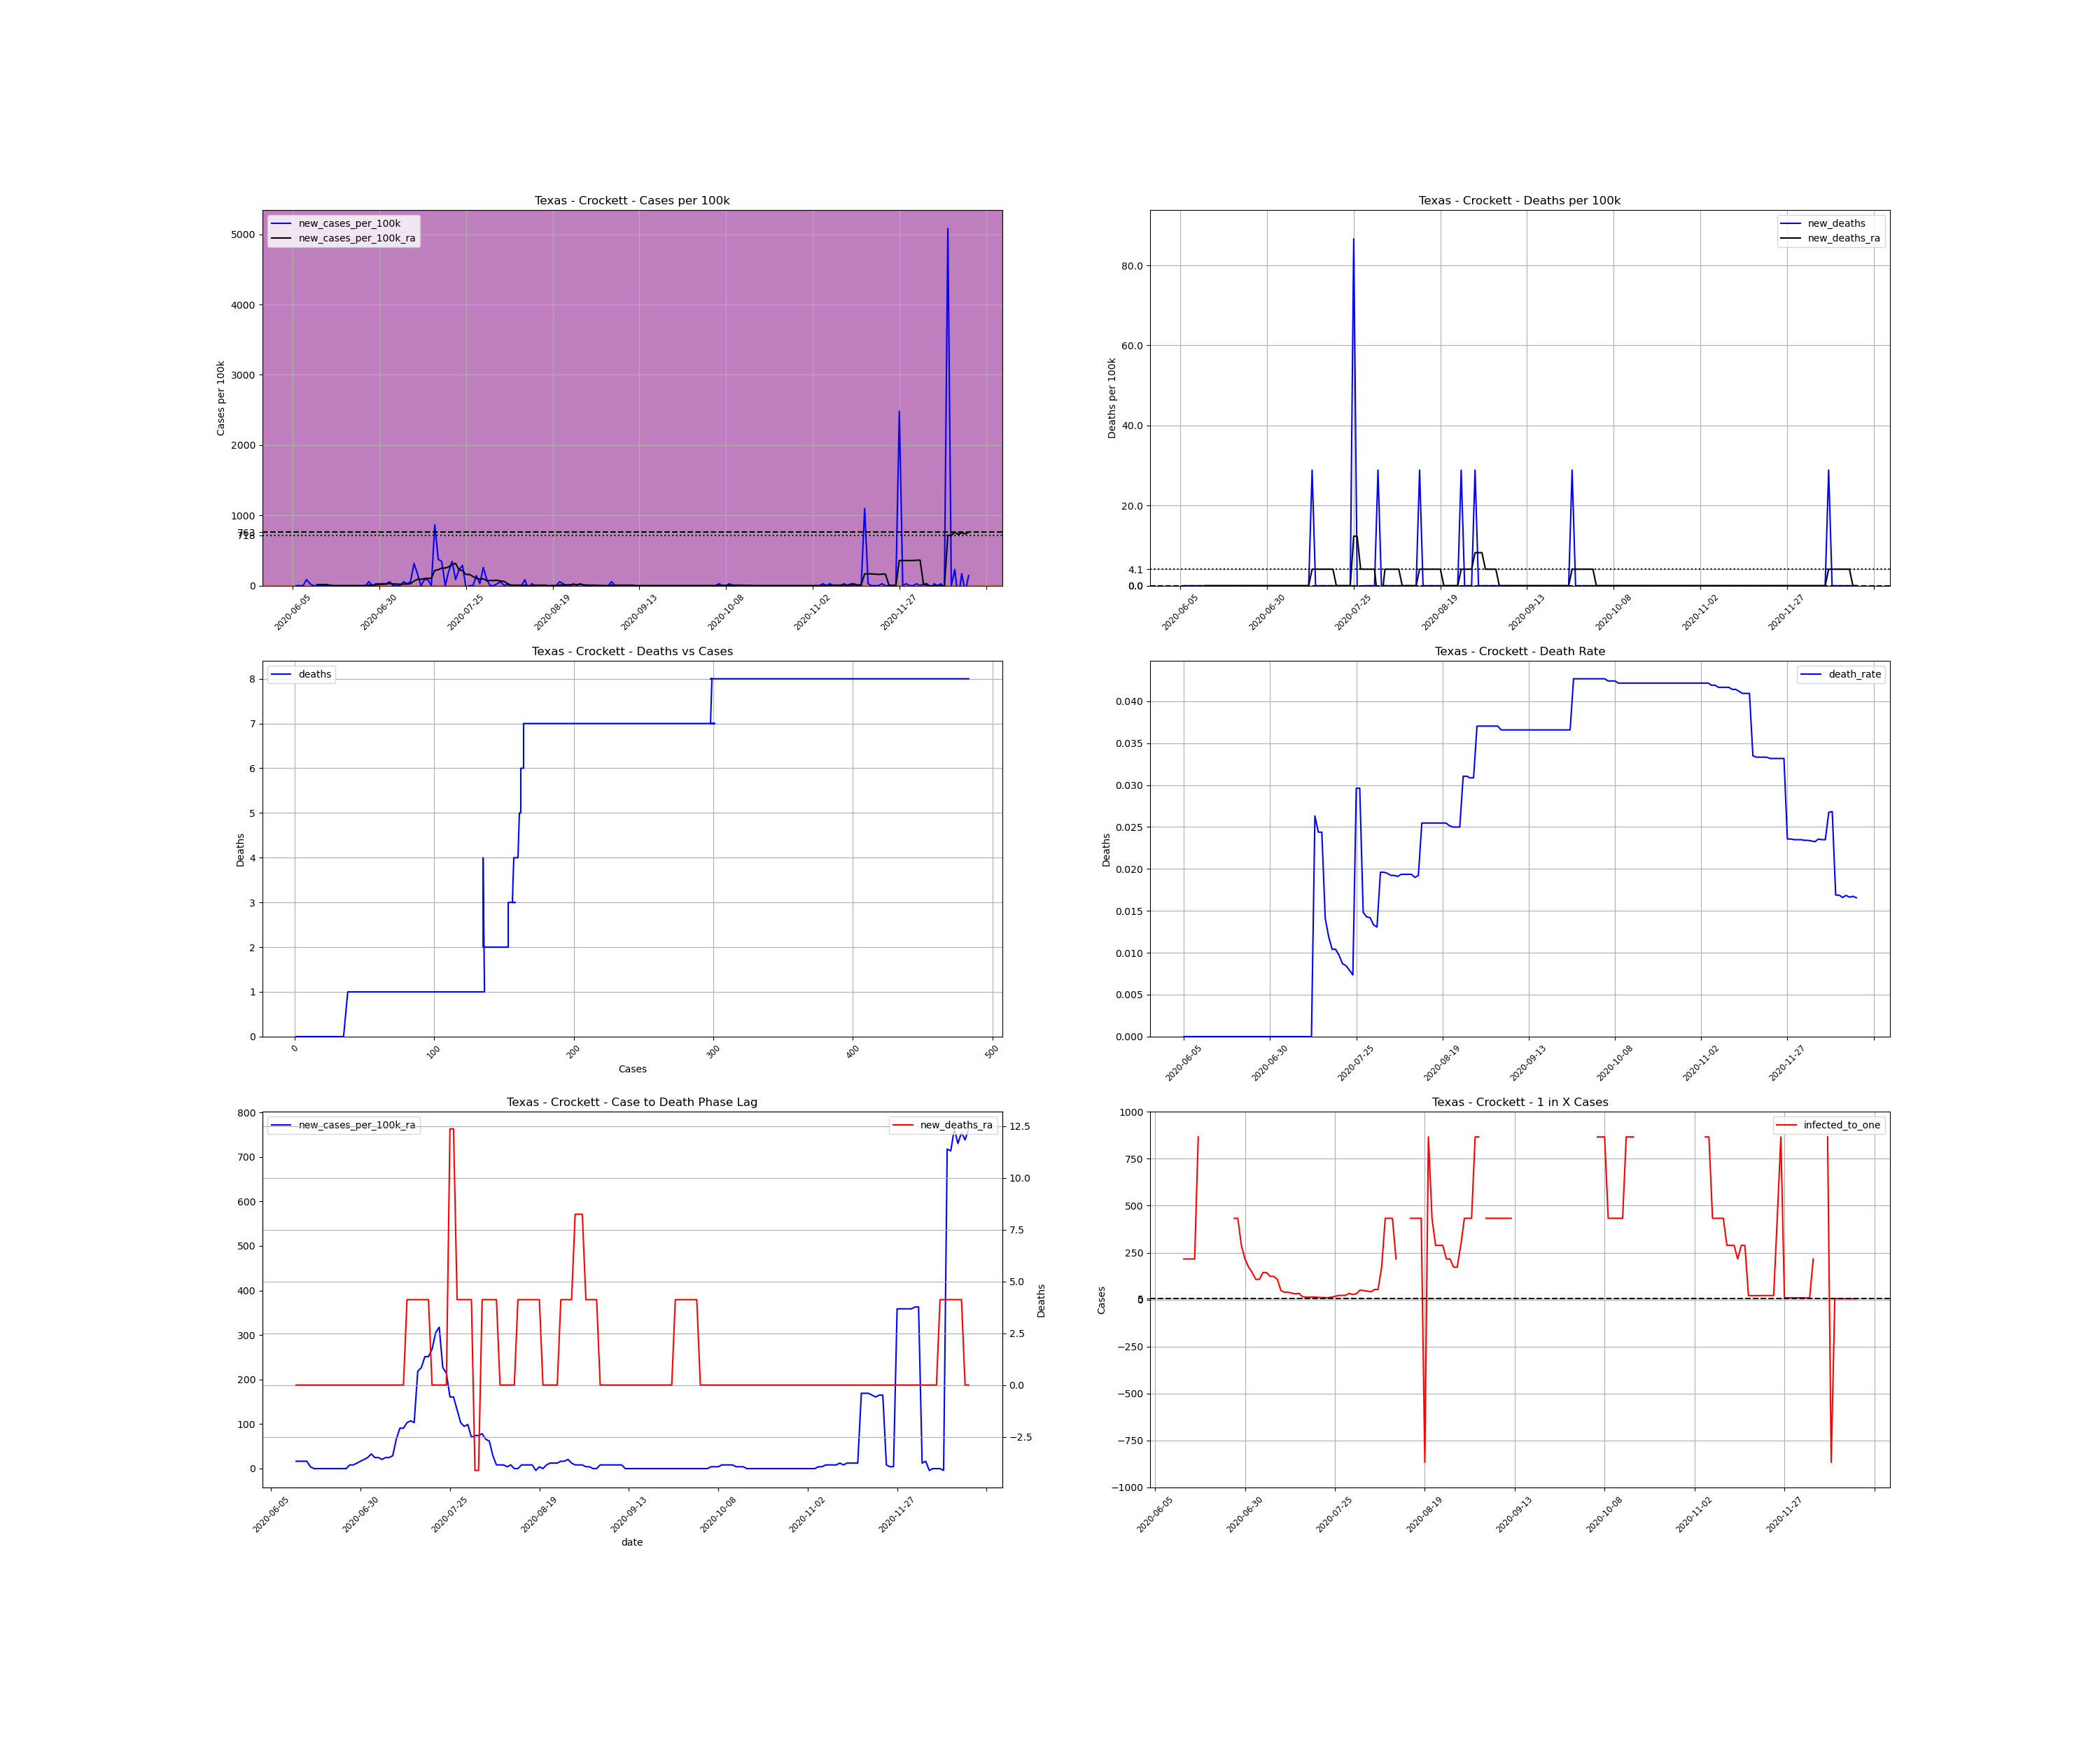

The data file committed next to this chart (first rows):
, date, county, state, fips, cases, deaths, COUNTY, STNAME, CTYNAME, POPESTIMATE2019, cases_per_100k, deaths_per_100k, death_rate, new_cases, new_cases_per_100k, new_deaths, new_cases_per_100k_ra, new_deaths_ra, active_cases, infected_to_one
787611, 2020-06-05, Crockett, Texas, 48105, 1, 0.0, 105, Texas, Crockett, 3464, 28.87, 0.0, 0.0, , , , , , , 
787612, 2020-06-06, Crockett, Texas, 48105, 1, 0.0, 105, Texas, Crockett, 3464, 28.87, 0.0, 0.0, 0.0, 0.0, 0.0, , , , 
787613, 2020-06-07, Crockett, Texas, 48105, 1, 0.0, 105, Texas, Crockett, 3464, 28.87, 0.0, 0.0, 0.0, 0.0, 0.0, , , , 
787614, 2020-06-08, Crockett, Texas, 48105, 1, 0.0, 105, Texas, Crockett, 3464, 28.87, 0.0, 0.0, 0.0, 0.0, 0.0, , , , 
787615, 2020-06-09, Crockett, Texas, 48105, 4, 0.0, 105, Texas, Crockett, 3464, 115.5, 0.0, 0.0, 3.0, 86.61, 0.0, , , , 
787616, 2020-06-10, Crockett, Texas, 48105, 5, 0.0, 105, Texas, Crockett, 3464, 144.3, 0.0, 0.0, 1.0, 28.87, 0.0, , , , 
787617, 2020-06-11, Crockett, Texas, 48105, 5, 0.0, 105, Texas, Crockett, 3464, 144.3, 0.0, 0.0, 0.0, 0.0, 0.0, , , , 
787618, 2020-06-12, Crockett, Texas, 48105, 5, 0.0, 105, Texas, Crockett, 3464, 144.3, 0.0, 0.0, 0.0, 0.0, 0.0, 16.5, 0.0, , 
787619, 2020-06-13, Crockett, Texas, 48105, 5, 0.0, 105, Texas, Crockett, 3464, 144.3, 0.0, 0.0, 0.0, 0.0, 0.0, 16.5, 0.0, 4.0, 216.5
787620, 2020-06-14, Crockett, Texas, 48105, 5, 0.0, 105, Texas, Crockett, 3464, 144.3, 0.0, 0.0, 0.0, 0.0, 0.0, 16.5, 0.0, 4.0, 216.5
787621, 2020-06-15, Crockett, Texas, 48105, 5, 0.0, 105, Texas, Crockett, 3464, 144.3, 0.0, 0.0, 0.0, 0.0, 0.0, 16.5, 0.0, 4.0, 216.5
787622, 2020-06-16, Crockett, Texas, 48105, 5, 0.0, 105, Texas, Crockett, 3464, 144.3, 0.0, 0.0, 0.0, 0.0, 0.0, 4.124, 0.0, 4.0, 216.5
787623, 2020-06-17, Crockett, Texas, 48105, 5, 0.0, 105, Texas, Crockett, 3464, 144.3, 0.0, 0.0, 0.0, 0.0, 0.0, 0.0, 0.0, 1.0, 866.0
787624, 2020-06-18, Crockett, Texas, 48105, 5, 0.0, 105, Texas, Crockett, 3464, 144.3, 0.0, 0.0, 0.0, 0.0, 0.0, 0.0, 0.0, 0.0, inf
787625, 2020-06-19, Crockett, Texas, 48105, 5, 0.0, 105, Texas, Crockett, 3464, 144.3, 0.0, 0.0, 0.0, 0.0, 0.0, 0.0, 0.0, 0.0, inf
787626, 2020-06-20, Crockett, Texas, 48105, 5, 0.0, 105, Texas, Crockett, 3464, 144.3, 0.0, 0.0, 0.0, 0.0, 0.0, 0.0, 0.0, 0.0, inf
787627, 2020-06-21, Crockett, Texas, 48105, 5, 0.0, 105, Texas, Crockett, 3464, 144.3, 0.0, 0.0, 0.0, 0.0, 0.0, 0.0, 0.0, 0.0, inf
787628, 2020-06-22, Crockett, Texas, 48105, 5, 0.0, 105, Texas, Crockett, 3464, 144.3, 0.0, 0.0, 0.0, 0.0, 0.0, 0.0, 0.0, 0.0, inf
787629, 2020-06-23, Crockett, Texas, 48105, 5, 0.0, 105, Texas, Crockett, 3464, 144.3, 0.0, 0.0, 0.0, 0.0, 0.0, 0.0, 0.0, 0.0, inf
787630, 2020-06-24, Crockett, Texas, 48105, 5, 0.0, 105, Texas, Crockett, 3464, 144.3, 0.0, 0.0, 0.0, 0.0, 0.0, 0.0, 0.0, 0.0, inf
787631, 2020-06-25, Crockett, Texas, 48105, 5, 0.0, 105, Texas, Crockett, 3464, 144.3, 0.0, 0.0, 0.0, 0.0, 0.0, 0.0, 0.0, 0.0, inf
787632, 2020-06-26, Crockett, Texas, 48105, 5, 0.0, 105, Texas, Crockett, 3464, 144.3, 0.0, 0.0, 0.0, 0.0, 0.0, 0.0, 0.0, 0.0, inf
787633, 2020-06-27, Crockett, Texas, 48105, 7, 0.0, 105, Texas, Crockett, 3464, 202.1, 0.0, 0.0, 2.0, 57.74, 0.0, 8.248, 0.0, 2.0, 433.0
787634, 2020-06-28, Crockett, Texas, 48105, 7, 0.0, 105, Texas, Crockett, 3464, 202.1, 0.0, 0.0, 0.0, 0.0, 0.0, 8.248, 0.0, 2.0, 433.0
787635, 2020-06-29, Crockett, Texas, 48105, 8, 0.0, 105, Texas, Crockett, 3464, 230.9, 0.0, 0.0, 1.0, 28.87, 0.0, 12.37, 0.0, 3.0, 288.7
787636, 2020-06-30, Crockett, Texas, 48105, 9, 0.0, 105, Texas, Crockett, 3464, 259.8, 0.0, 0.0, 1.0, 28.87, 0.0, 16.5, 0.0, 4.0, 216.5
787637, 2020-07-01, Crockett, Texas, 48105, 10, 0.0, 105, Texas, Crockett, 3464, 288.7, 0.0, 0.0, 1.0, 28.87, 0.0, 20.62, 0.0, 5.0, 173.2
787638, 2020-07-02, Crockett, Texas, 48105, 11, 0.0, 105, Texas, Crockett, 3464, 317.6, 0.0, 0.0, 1.0, 28.87, 0.0, 24.74, 0.0, 6.0, 144.3
787639, 2020-07-03, Crockett, Texas, 48105, 13, 0.0, 105, Texas, Crockett, 3464, 375.3, 0.0, 0.0, 2.0, 57.74, 0.0, 32.99, 0.0, 8.0, 108.2
787640, 2020-07-04, Crockett, Texas, 48105, 13, 0.0, 105, Texas, Crockett, 3464, 375.3, 0.0, 0.0, 0.0, 0.0, 0.0, 24.74, 0.0, 8.0, 108.2
787641, 2020-07-05, Crockett, Texas, 48105, 13, 0.0, 105, Texas, Crockett, 3464, 375.3, 0.0, 0.0, 0.0, 0.0, 0.0, 24.74, 0.0, 6.0, 144.3
787642, 2020-07-06, Crockett, Texas, 48105, 13, 0.0, 105, Texas, Crockett, 3464, 375.3, 0.0, 0.0, 0.0, 0.0, 0.0, 20.62, 0.0, 6.0, 144.3
787643, 2020-07-07, Crockett, Texas, 48105, 15, 0.0, 105, Texas, Crockett, 3464, 433, 0.0, 0.0, 2.0, 57.74, 0.0, 24.74, 0.0, 7.0, 123.7
787644, 2020-07-08, Crockett, Texas, 48105, 16, 0.0, 105, Texas, Crockett, 3464, 461.9, 0.0, 0.0, 1.0, 28.87, 0.0, 24.74, 0.0, 7.0, 123.7
787645, 2020-07-09, Crockett, Texas, 48105, 18, 0.0, 105, Texas, Crockett, 3464, 519.6, 0.0, 0.0, 2.0, 57.74, 0.0, 28.87, 0.0, 8.0, 108.2
787646, 2020-07-10, Crockett, Texas, 48105, 29, 0.0, 105, Texas, Crockett, 3464, 837.2, 0.0, 0.0, 11.0, 317.6, 0.0, 65.98, 0.0, 18.0, 48.11
787647, 2020-07-11, Crockett, Texas, 48105, 35, 0.0, 105, Texas, Crockett, 3464, 1010, 0.0, 0.0, 6.0, 173.2, 0.0, 90.73, 0.0, 22.0, 39.36
787648, 2020-07-12, Crockett, Texas, 48105, 35, 0.0, 105, Texas, Crockett, 3464, 1010, 0.0, 0.0, 0.0, 0.0, 0.0, 90.73, 0.0, 22.0, 39.36
787649, 2020-07-13, Crockett, Texas, 48105, 38, 1.0, 105, Texas, Crockett, 3464, 1097, 28.87, 0.02632, 3.0, 86.61, 28.87, 103.1, 4.124, 25.0, 34.64
787650, 2020-07-14, Crockett, Texas, 48105, 41, 1.0, 105, Texas, Crockett, 3464, 1184, 28.87, 0.02439, 3.0, 86.61, 0.0, 107.2, 4.124, 28.0, 30.93
787651, 2020-07-15, Crockett, Texas, 48105, 41, 1.0, 105, Texas, Crockett, 3464, 1184, 28.87, 0.02439, 0.0, 0.0, 0.0, 103.1, 4.124, 26.0, 33.31
787652, 2020-07-16, Crockett, Texas, 48105, 71, 1.0, 105, Texas, Crockett, 3464, 2050, 28.87, 0.01408, 30.0, 866.1, 0.0, 218.6, 4.124, 55.0, 15.75
787653, 2020-07-17, Crockett, Texas, 48105, 84, 1.0, 105, Texas, Crockett, 3464, 2425, 28.87, 0.0119, 13.0, 375.3, 0.0, 226.8, 4.124, 66.0, 13.12
787654, 2020-07-18, Crockett, Texas, 48105, 96, 1.0, 105, Texas, Crockett, 3464, 2771, 28.87, 0.01042, 12.0, 346.4, 0.0, 251.6, 4.124, 67.0, 12.93
787655, 2020-07-19, Crockett, Texas, 48105, 96, 1.0, 105, Texas, Crockett, 3464, 2771, 28.87, 0.01042, 0.0, 0.0, 0.0, 251.6, 4.124, 61.0, 14.2
787656, 2020-07-20, Crockett, Texas, 48105, 103, 1.0, 105, Texas, Crockett, 3464, 2973, 28.87, 0.009709, 7.0, 202.1, 0.0, 268.1, 0.0, 68.0, 12.74
787657, 2020-07-21, Crockett, Texas, 48105, 115, 1.0, 105, Texas, Crockett, 3464, 3320, 28.87, 0.008696, 12.0, 346.4, 0.0, 305.2, 0.0, 77.0, 11.25
787658, 2020-07-22, Crockett, Texas, 48105, 118, 1.0, 105, Texas, Crockett, 3464, 3406, 28.87, 0.008475, 3.0, 86.61, 0.0, 317.6, 0.0, 77.0, 11.25
787659, 2020-07-23, Crockett, Texas, 48105, 126, 1.0, 105, Texas, Crockett, 3464, 3637, 28.87, 0.007937, 8.0, 230.9, 0.0, 226.8, 0.0, 85.0, 10.19
787660, 2020-07-24, Crockett, Texas, 48105, 136, 1.0, 105, Texas, Crockett, 3464, 3926, 28.87, 0.007353, 10.0, 288.7, 0.0, 214.5, 0.0, 65.0, 13.32
787661, 2020-07-25, Crockett, Texas, 48105, 135, 4.0, 105, Texas, Crockett, 3464, 3897, 115.5, 0.02963, -1.0, -28.87, 86.61, 160.8, 12.37, 51.0, 16.98
787662, 2020-07-26, Crockett, Texas, 48105, 135, 4.0, 105, Texas, Crockett, 3464, 3897, 115.5, 0.02963, 0.0, 0.0, 0.0, 160.8, 12.37, 39.0, 22.21
787663, 2020-07-27, Crockett, Texas, 48105, 135, 2.0, 105, Texas, Crockett, 3464, 3897, 57.74, 0.01481, 0.0, 0.0, -57.74, 132, 4.124, 39.0, 22.21
787664, 2020-07-28, Crockett, Texas, 48105, 140, 2.0, 105, Texas, Crockett, 3464, 4042, 57.74, 0.01429, 5.0, 144.3, 0.0, 103.1, 4.124, 37.0, 23.41
787665, 2020-07-29, Crockett, Texas, 48105, 141, 2.0, 105, Texas, Crockett, 3464, 4070, 57.74, 0.01418, 1.0, 28.87, 0.0, 94.85, 4.124, 26.0, 33.31
787666, 2020-07-30, Crockett, Texas, 48105, 150, 2.0, 105, Texas, Crockett, 3464, 4330, 57.74, 0.01333, 9.0, 259.8, 0.0, 98.98, 4.124, 32.0, 27.06
787667, 2020-07-31, Crockett, Texas, 48105, 153, 2.0, 105, Texas, Crockett, 3464, 4417, 57.74, 0.01307, 3.0, 86.61, 0.0, 70.11, 4.124, 27.0, 32.07
787668, 2020-08-01, Crockett, Texas, 48105, 153, 3.0, 105, Texas, Crockett, 3464, 4417, 86.61, 0.01961, 0.0, 0.0, 28.87, 74.23, -4.124, 17.0, 50.94
787669, 2020-08-02, Crockett, Texas, 48105, 153, 3.0, 105, Texas, Crockett, 3464, 4417, 86.61, 0.01961, 0.0, 0.0, 0.0, 74.23, -4.124, 18.0, 48.11
787670, 2020-08-03, Crockett, Texas, 48105, 154, 3.0, 105, Texas, Crockett, 3464, 4446, 86.61, 0.01948, 1.0, 28.87, 0.0, 78.36, 4.124, 19.0, 45.58
... 136 more rows
